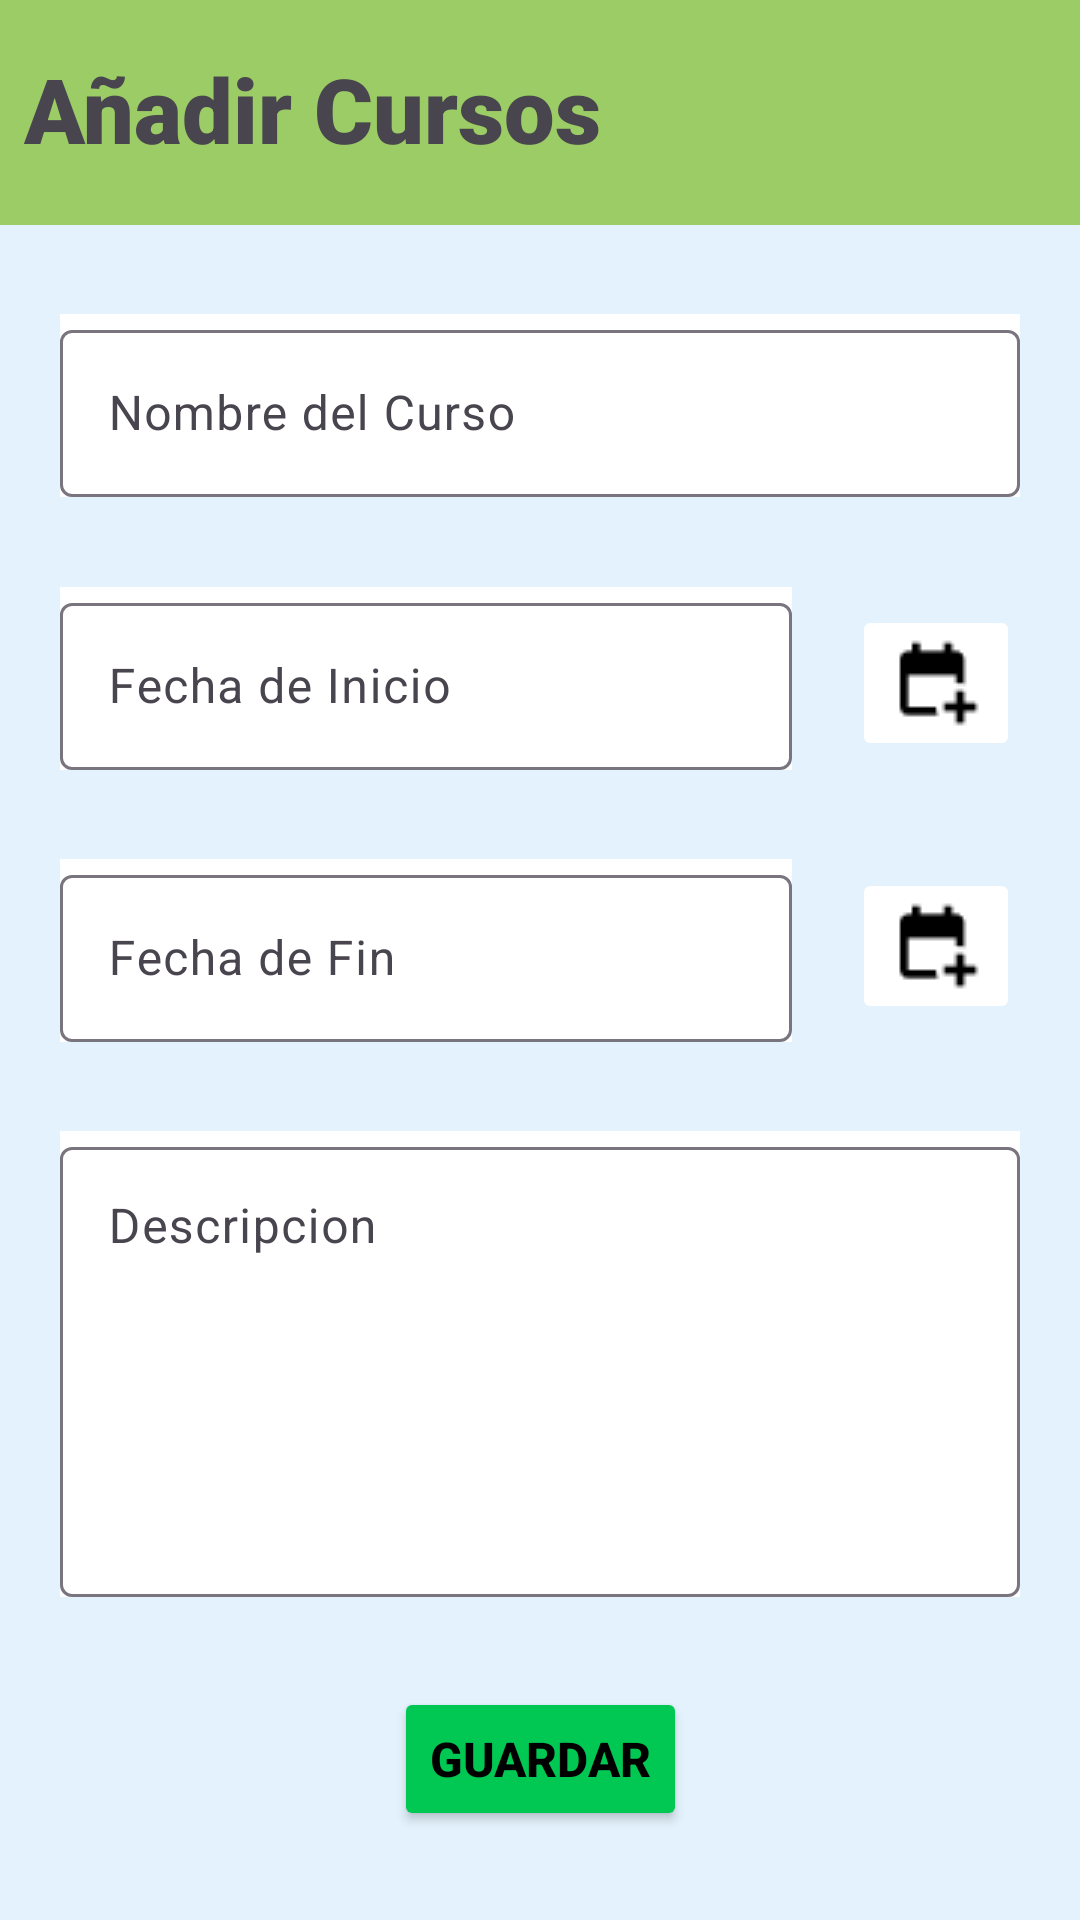

The Android layout XML behind this screen, and the referenced resources:
<!-- AndroidManifest.xml: application theme Theme.Educapp -->
<!-- res/layout/activity_add_cursos.xml -->
<?xml version="1.0" encoding="utf-8"?>
<androidx.constraintlayout.widget.ConstraintLayout xmlns:android="http://schemas.android.com/apk/res/android"
    xmlns:app="http://schemas.android.com/apk/res-auto"
    xmlns:tools="http://schemas.android.com/tools"
    android:layout_width="match_parent"
    android:layout_height="match_parent"
    android:background="#E3F2FD"
    tools:context=".AddCursos">
    <RelativeLayout
        android:id="@+id/encabezado"
        android:layout_width="match_parent"
        android:layout_height="75dp"
        android:background="#9CCC65"
        app:layout_constraintTop_toTopOf="parent"
        app:layout_constraintStart_toStartOf="parent"
        app:layout_constraintEnd_toEndOf="parent">

        <TextView
            android:id="@+id/twNombre"
            android:layout_width="wrap_content"
            android:layout_height="wrap_content"
            android:text="@string/a_adir_cursos"
            android:textSize="30sp"
            android:textStyle="bold"
            android:layout_alignParentStart="true"
            android:layout_alignParentTop="true"
            android:fontFamily="sans-serif-black"
            android:layout_marginStart="8dp"
            android:layout_marginTop="16dp"/>
    </RelativeLayout>

    <com.google.android.material.textfield.TextInputLayout
        android:id="@+id/etNombre"
        android:layout_width="match_parent"
        android:background="#ffffff"
        android:layout_height="wrap_content"
        android:layout_marginStart="20dp"
        android:layout_marginEnd="20dp"
        app:layout_constraintEnd_toEndOf="parent"
        app:layout_constraintStart_toStartOf="parent"
        app:layout_constraintTop_toBottomOf="@id/encabezado"
        app:layout_constraintBottom_toTopOf="@id/etFechaInicio">

        <EditText
            android:id="@+id/nombreTexto"
            android:inputType="textPersonName|textCapWords"
            android:layout_width="match_parent"
            android:textSize="16sp"
            android:maxLength="30"
            android:layout_height="wrap_content"
            android:hint="@string/nombre_del_curso" />

    </com.google.android.material.textfield.TextInputLayout>

    <com.google.android.material.textfield.TextInputLayout
        android:id="@+id/etFechaInicio"
        android:layout_width="0dp"
        android:background="#ffffff"
        android:layout_height="wrap_content"
        android:layout_marginStart="20dp"
        android:layout_marginEnd="20dp"
        app:layout_constraintEnd_toStartOf="@id/btFechaInicio"
        app:layout_constraintStart_toStartOf="parent"
        app:layout_constraintTop_toBottomOf="@id/etNombre"
        app:layout_constraintBottom_toTopOf="@id/etFechaFin">

        <EditText
            android:id="@+id/textoFechaInicio"
            android:layout_width="match_parent"
            android:layout_height="wrap_content"
            android:textSize="16sp"
            android:clickable="false"
            android:focusable="false"
            android:hint="@string/fecha_de_inicio" />
    </com.google.android.material.textfield.TextInputLayout>

    <ImageButton
        android:id="@+id/btFechaInicio"
        android:layout_width="wrap_content"
        android:layout_height="wrap_content"
        android:src="@drawable/calendar"
        android:backgroundTint="@color/white"
        app:layout_constraintTop_toBottomOf="@id/etNombre"
        app:layout_constraintStart_toEndOf="@id/etFechaInicio"
        app:layout_constraintEnd_toEndOf="parent"
        android:layout_marginEnd="20dp"
        app:layout_constraintBottom_toTopOf="@id/btFechaFin"/>

    <com.google.android.material.textfield.TextInputLayout
        android:id="@+id/etFechaFin"
        android:layout_width="0dp"
        android:background="#ffffff"
        android:layout_height="wrap_content"
        android:layout_marginStart="20dp"
        android:layout_marginEnd="20dp"
        app:layout_constraintEnd_toStartOf="@id/btFechaFin"
        app:layout_constraintStart_toStartOf="parent"
        app:layout_constraintTop_toBottomOf="@id/etFechaInicio"
        app:layout_constraintBottom_toTopOf="@id/etDescripcion">
        <EditText
            android:id="@+id/textoFechaFin"
            android:layout_width="match_parent"
            android:layout_height="wrap_content"
            android:textSize="16sp"
            android:clickable="false"
            android:focusable="false"
            android:hint="@string/fecha_de_fin" />
    </com.google.android.material.textfield.TextInputLayout>

    <ImageButton
        android:id="@+id/btFechaFin"
        android:layout_width="wrap_content"
        android:layout_height="wrap_content"
        android:src="@drawable/calendar"
        android:backgroundTint="@color/white"
        app:layout_constraintTop_toBottomOf="@id/btFechaInicio"
        app:layout_constraintStart_toEndOf="@id/etFechaFin"
        app:layout_constraintEnd_toEndOf="parent"
        android:layout_marginEnd="20dp"
        app:layout_constraintBottom_toTopOf="@id/etDescripcion"/>

    <com.google.android.material.textfield.TextInputLayout
        android:id="@+id/etDescripcion"
        android:layout_width="match_parent"
        android:background="#ffffff"
        android:layout_height="wrap_content"
        android:layout_marginStart="20dp"
        android:layout_marginEnd="20dp"
        app:layout_constraintEnd_toEndOf="parent"
        app:layout_constraintStart_toStartOf="parent"
        app:layout_constraintTop_toBottomOf="@id/etFechaFin"
        app:layout_constraintBottom_toTopOf="@id/btGuarda">

        <EditText
            android:id="@+id/textoDescripcion"
            android:inputType="textMultiLine"
            android:textSize="16sp"
            android:layout_width="match_parent"
            android:gravity="top|start"
            android:layout_height="150dp"
            android:hint="@string/descripcion"
             />

    </com.google.android.material.textfield.TextInputLayout>


    <Button
        android:id="@+id/btGuarda"
        android:layout_width="wrap_content"
        android:layout_height="wrap_content"
        android:text="@string/guardar"
        app:layout_constraintStart_toStartOf="parent"
        app:layout_constraintEnd_toEndOf="parent"
        app:layout_constraintBottom_toBottomOf="parent"
        app:layout_constraintTop_toBottomOf="@id/etDescripcion"
        android:backgroundTint="#00C853"
        android:textSize="16sp"
        android:textStyle="bold"
        android:textColor="@color/black"
        />

</androidx.constraintlayout.widget.ConstraintLayout>
<!-- resources referenced by this layout -->
<resources>
  <color name="black">#FF000000</color>
  <color name="white">#FFFFFFFF</color>
  <!-- drawable calendar: png bitmap (drawable, 382 bytes) -->
  <string name="a_adir_cursos">Añadir Cursos</string>
  <string name="descripcion">Descripcion</string>
  <string name="fecha_de_fin">Fecha de Fin</string>
  <string name="fecha_de_inicio">Fecha de Inicio</string>
  <string name="guardar">GUARDAR</string>
  <string name="nombre_del_curso">Nombre del Curso</string>
  <style name="Theme.Educapp" parent="Base.Theme.Educapp" />
  <style name="Base.Theme.Educapp" parent="Theme.Material3.DayNight.NoActionBar">
          
          
      </style>
</resources>
